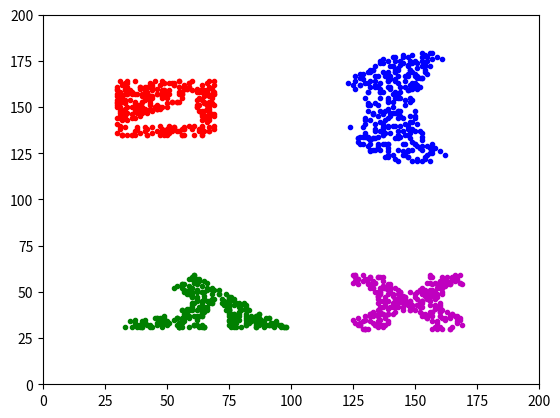

Generate this figure with matplotlib: (Note: this script raises an exception after producing the figure.)
import matplotlib.pyplot as plt
import random as rand
import math as m


def isElipse(x, y, xCenter=30, yCenter=30, radVert=10, radHor=10):
    if not m.pow((x - xCenter) / radHor, 2) + m.pow((y - yCenter) / radVert, 2) <= 1:
        return False
    return True


def isRect(x, y, xMin=0, yMin=0, xMax=0, yMax=0):
    if not (range(xMin, xMax).__contains__(x) and range(yMin, yMax).__contains__(y)):
        return False
    return True


def isTriangle(x, y, x1=0, y1=0, x2=0, y2=0, x3=0, y3=0):
    sign1 = (x1 - x) * (y2 - y1) - (x2 - x1) * (y1 - y)
    sign2 = (x2 - x) * (y3 - y2) - (x3 - x2) * (y2 - y)
    sign3 = (x3 - x) * (y1 - y3) - (x1 - x3) * (y3 - y)

    # Нормализация
    try:
        sign1 /= m.fabs(sign1)
        sign2 /= m.fabs(sign2)
        sign3 /= m.fabs(sign3)
    except ZeroDivisionError:
        return False

    if int(sign1) == int(sign2) == int(sign3):
        return True

    return False


if __name__ == '__main__':
    pointNumber = 300
    xCoor = []
    yCoor = []

    # FirstFigure
    for i in range(0, pointNumber):
        x = rand.randint(0, 200)
        y = rand.randint(0, 200)
        while not isRect(x, y, xMin=30, yMin=135, xMax=70, yMax=165) or \
                isTriangle(x, y, x1=30, y1=140, x2=60, y2=155, x3=65, y3=140):
            x = rand.randint(0, 200)
            y = rand.randint(0, 200)
        xCoor.append(x)
        yCoor.append(y)

    plt.plot(xCoor, yCoor, '.r')

    xCoor.clear()
    yCoor.clear()

    # SecondFigure
    for i in range(0, pointNumber):
        x = rand.randint(0, 200)
        y = rand.randint(0, 200)
        while (not isElipse(x, y, xCenter=150, yCenter=150, radHor=30, radVert=30) or
               isElipse(x, y, xCenter=180, yCenter=150, radHor=30, radVert=30)
               or isRect(x, y, xMin=110, yMin=140, xMax=130, yMax=160)):
            x = rand.randint(0, 200)
            y = rand.randint(0, 200)
        xCoor.append(x)
        yCoor.append(y)

    plt.plot(xCoor, yCoor, '.b')

    xCoor.clear()
    yCoor.clear()

    # ThirdFigure
    for i in range(0, pointNumber):
        x = rand.randint(0, 200)
        y = rand.randint(0, 200)
        while not isTriangle(x, y, x1=30, y1=30, x2=60, y2=60, x3=100, y3=30) \
                or isElipse(x, y, xCenter=30, yCenter=45, radVert=10, radHor=30) \
                or isElipse(x, y, xCenter=70, yCenter=30, radVert=15, radHor=5):
            x = rand.randint(0, 200)
            y = rand.randint(0, 200)
        xCoor.append(x)
        yCoor.append(y)

    plt.plot(xCoor, yCoor, '.g')

    xCoor.clear()
    yCoor.clear()

    # FourthFigure
    for i in range(0, pointNumber):
        x = rand.randint(0, 200)
        y = rand.randint(0, 200)
        while not isRect(x, y, xMin=125, yMin=30, xMax=170, yMax=60) \
                or isElipse(x, y, xCenter=147, yCenter=20, radVert=20, radHor=10) \
                or isElipse(x, y, xCenter=147, yCenter=70, radVert=20, radHor=10) \
                or isElipse(x, y, xCenter=115, yCenter=45, radVert=10, radHor=20) \
                or isElipse(x, y, xCenter=180, yCenter=45, radVert=10, radHor=20):
            x = rand.randint(0, 200)
            y = rand.randint(0, 200)
        xCoor.append(x)
        yCoor.append(y)

    plt.plot(xCoor, yCoor, '.m', )

    plt.xlim(0, 200)
    plt.ylim(0, 200)

    SHOW = input('SHOW? [Y/n]')
    SAVE = input('SAVE? [Y/n]')

    if SAVE == 'Y':
        plt.savefig("../Pictures/4_DivIntoNClasses.png", dpi=200)
    if SHOW == 'Y':
        plt.show()
